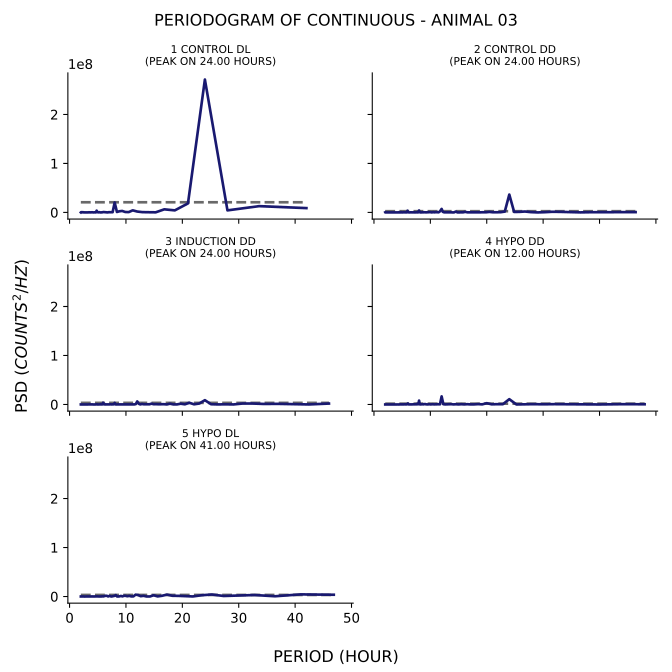

The table this chart was drawn from, first rows:
test, period, psd
1_control_dl, 42.0, 8794875
1_control_dl, 33.6, 12806875
1_control_dl, 28.0, 4174010
1_control_dl, 24.0, 271290701
1_control_dl, 21.0, 18429462
1_control_dl, 18.67, 4165743
1_control_dl, 16.8, 6295439
1_control_dl, 15.27, 188356
1_control_dl, 14.0, 381490
1_control_dl, 12.92, 570881
1_control_dl, 12.0, 1780093
1_control_dl, 11.2, 4232329
1_control_dl, 10.5, 686237
1_control_dl, 9.882, 826696
1_control_dl, 9.333, 2972580
1_control_dl, 8.842, 2336609
1_control_dl, 8.4, 915957
1_control_dl, 8.0, 20222314
1_control_dl, 7.636, 446523
1_control_dl, 7.304, 358661
1_control_dl, 7.0, 469232
1_control_dl, 6.72, 361
1_control_dl, 6.462, 268072
1_control_dl, 6.222, 569330
1_control_dl, 6.0, 699527
1_control_dl, 5.793, 212167
1_control_dl, 5.6, 11817
1_control_dl, 5.419, 39636
1_control_dl, 5.25, 555248
1_control_dl, 5.091, 86585
1_control_dl, 4.941, 640577
1_control_dl, 4.8, 3584367
1_control_dl, 4.667, 15350
1_control_dl, 4.541, 145689
1_control_dl, 4.421, 218801
1_control_dl, 4.308, 46083
1_control_dl, 4.2, 53481
1_control_dl, 4.098, 142567
1_control_dl, 4.0, 283464
1_control_dl, 3.907, 215230
1_control_dl, 3.818, 152773
1_control_dl, 3.733, 148022
1_control_dl, 3.652, 11202
1_control_dl, 3.574, 168413
1_control_dl, 3.5, 157964
1_control_dl, 3.429, 354870
1_control_dl, 3.36, 97203
1_control_dl, 3.294, 88248
1_control_dl, 3.231, 27426
1_control_dl, 3.17, 85633
1_control_dl, 3.111, 78649
1_control_dl, 3.055, 66019
1_control_dl, 3.0, 46595
1_control_dl, 2.947, 44381
1_control_dl, 2.897, 73854
1_control_dl, 2.847, 61521
1_control_dl, 2.8, 84458
1_control_dl, 2.754, 21430
1_control_dl, 2.71, 67483
1_control_dl, 2.667, 114070
... 1,009 more rows
